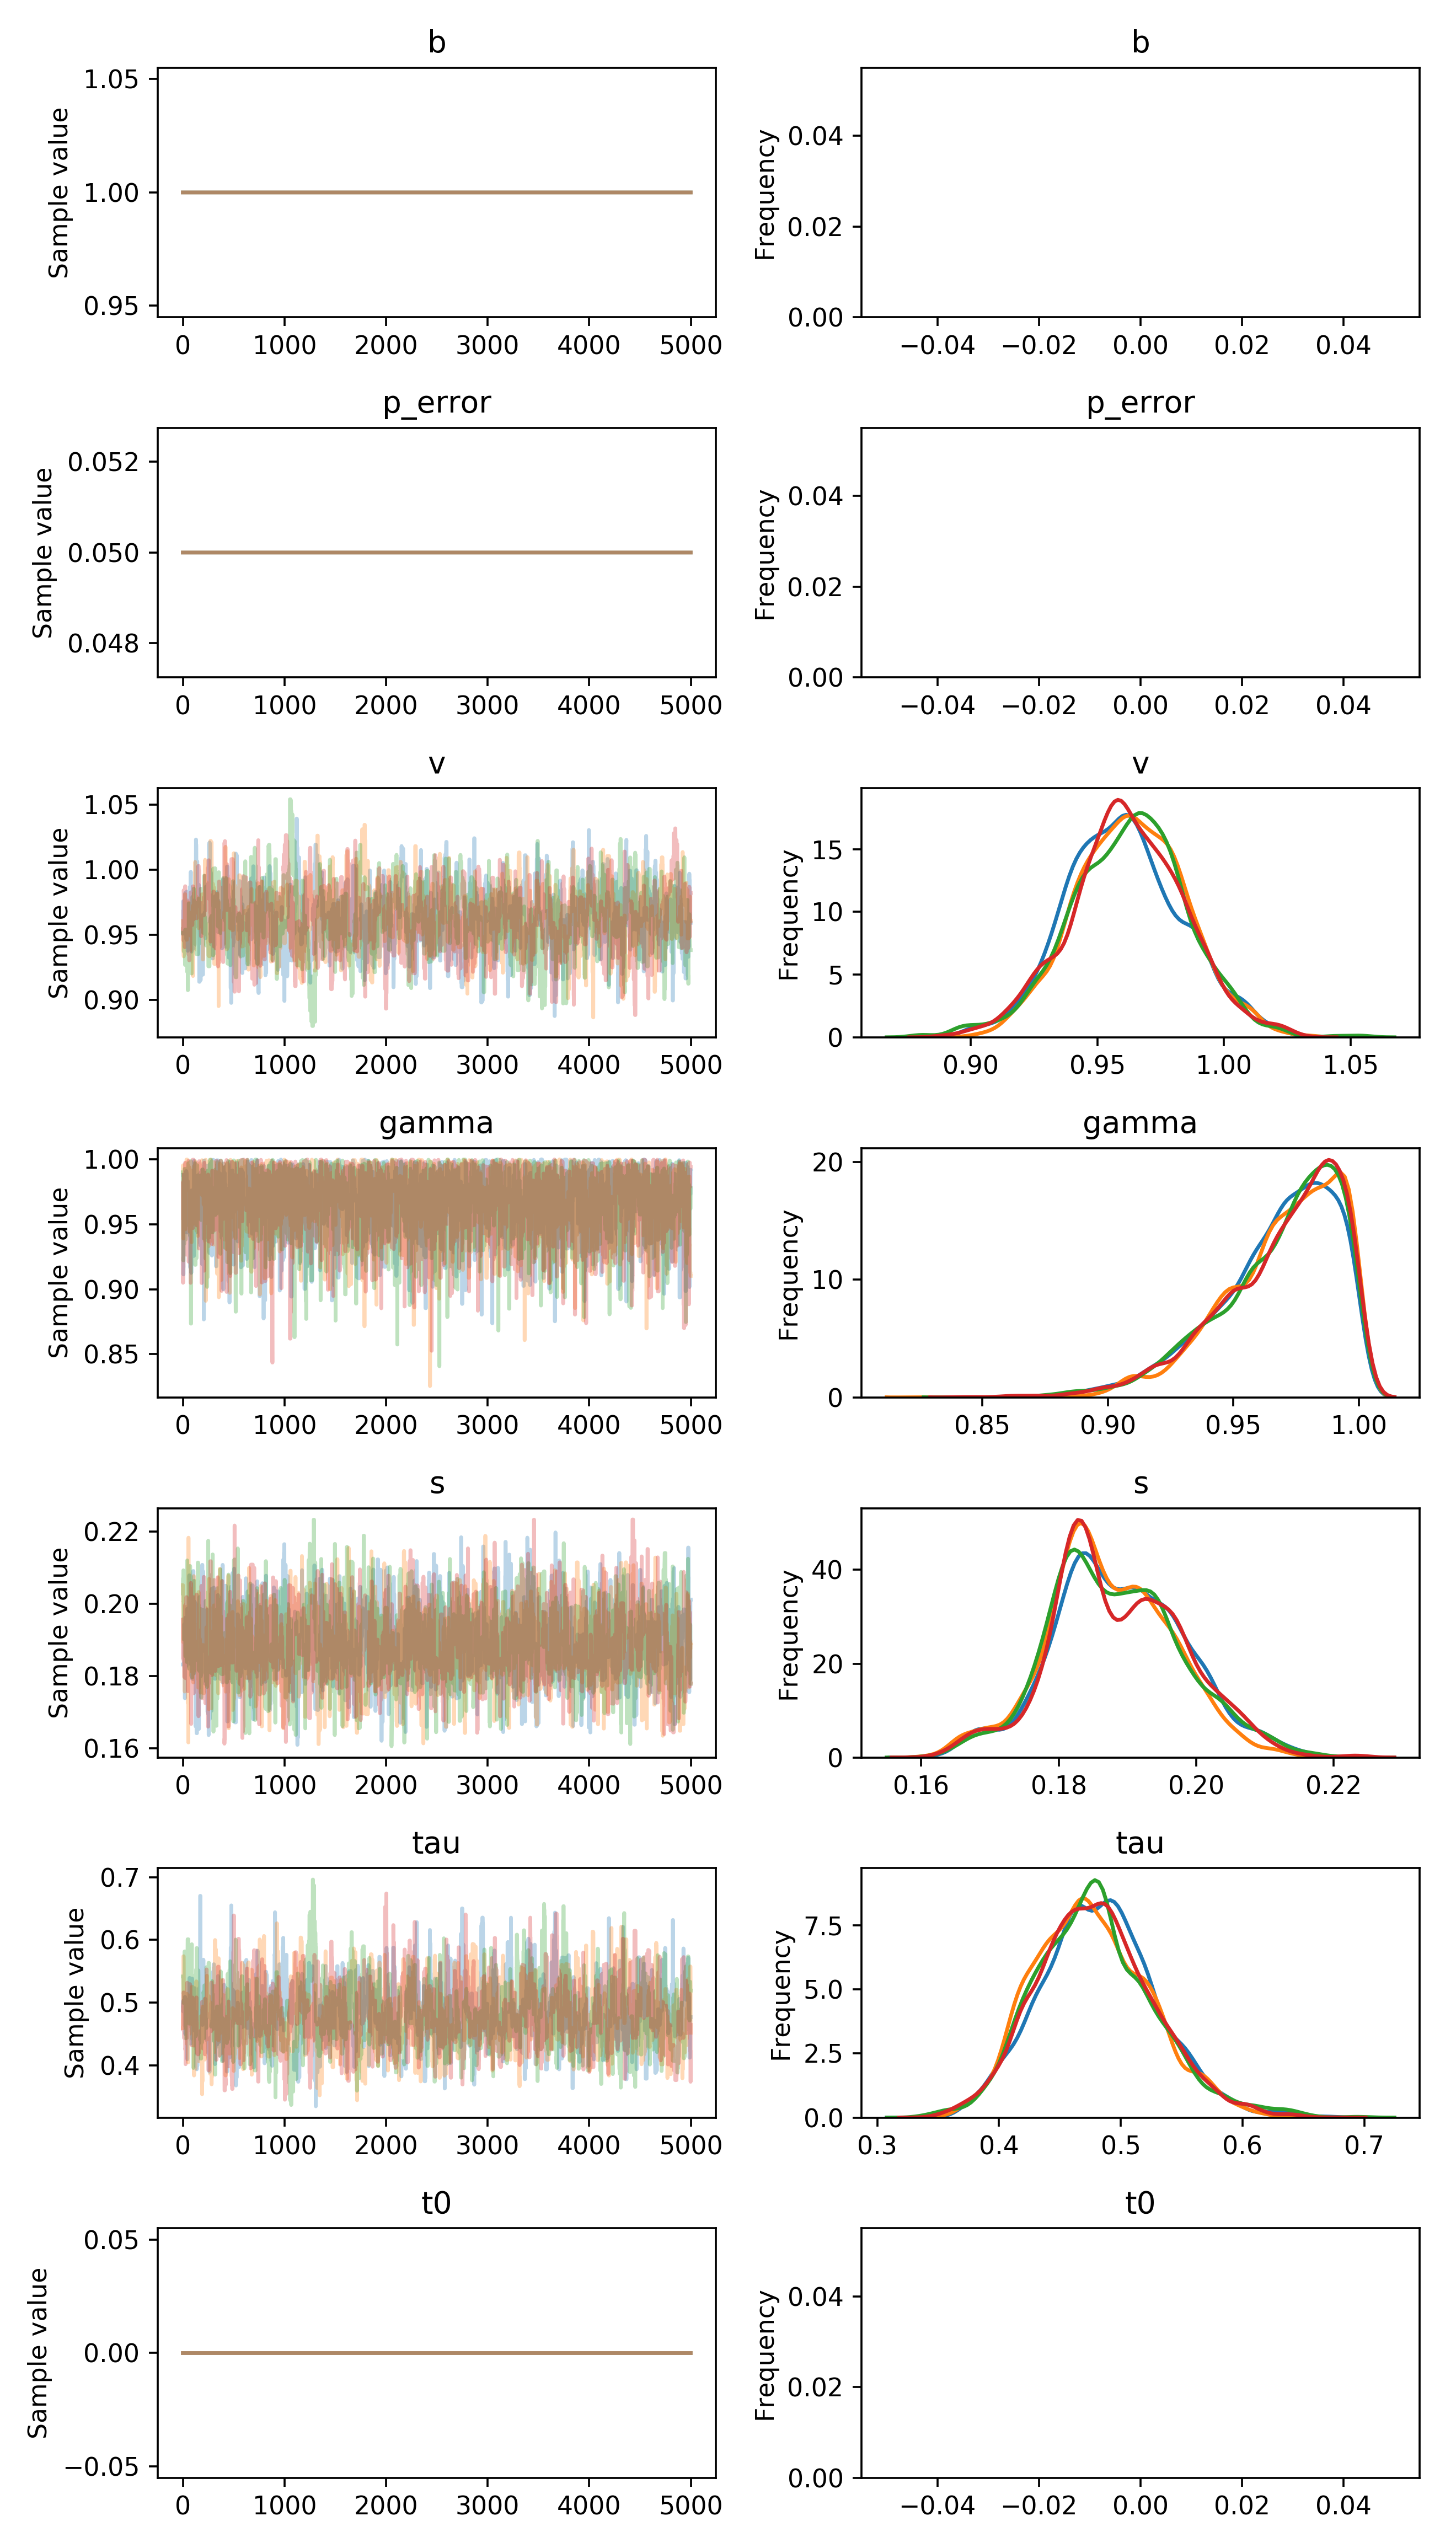

Values plotted in this chart, from the file beside it:
, b, p_error, v__0_0, gamma__0_0, s__0_0, tau__0_0, t0__0_0
0, 1.0, 0.05, 0.9509, 0.988, 0.1832, 0.4955, 0.0
1, 1.0, 0.05, 0.9509, 0.988, 0.1832, 0.5025, 0.0
2, 1.0, 0.05, 0.9509, 0.988, 0.1832, 0.486, 0.0
3, 1.0, 0.05, 0.9757, 0.988, 0.1832, 0.486, 0.0
4, 1.0, 0.05, 0.9757, 0.988, 0.1832, 0.486, 0.0
5, 1.0, 0.05, 0.972, 0.988, 0.1832, 0.486, 0.0
6, 1.0, 0.05, 0.972, 0.9114, 0.1832, 0.486, 0.0
7, 1.0, 0.05, 0.9554, 0.9741, 0.1832, 0.486, 0.0
8, 1.0, 0.05, 0.9607, 0.9837, 0.1832, 0.486, 0.0
9, 1.0, 0.05, 0.9607, 0.9837, 0.1832, 0.486, 0.0
10, 1.0, 0.05, 0.9607, 0.9837, 0.1832, 0.486, 0.0
11, 1.0, 0.05, 0.9607, 0.9811, 0.1832, 0.486, 0.0
12, 1.0, 0.05, 0.9607, 0.9856, 0.1832, 0.486, 0.0
13, 1.0, 0.05, 0.9607, 0.9574, 0.1832, 0.486, 0.0
14, 1.0, 0.05, 0.9607, 0.9574, 0.1942, 0.486, 0.0
15, 1.0, 0.05, 0.9607, 0.9574, 0.1942, 0.486, 0.0
16, 1.0, 0.05, 0.9607, 0.9597, 0.1825, 0.486, 0.0
17, 1.0, 0.05, 0.9607, 0.9597, 0.1825, 0.486, 0.0
18, 1.0, 0.05, 0.9607, 0.9597, 0.1825, 0.4795, 0.0
19, 1.0, 0.05, 0.9607, 0.9597, 0.1738, 0.4631, 0.0
20, 1.0, 0.05, 0.9701, 0.9598, 0.1738, 0.509, 0.0
21, 1.0, 0.05, 0.9583, 0.9598, 0.1738, 0.509, 0.0
22, 1.0, 0.05, 0.9583, 0.9598, 0.1878, 0.509, 0.0
23, 1.0, 0.05, 0.9822, 0.9598, 0.1878, 0.4499, 0.0
24, 1.0, 0.05, 0.9822, 0.9598, 0.1878, 0.4499, 0.0
25, 1.0, 0.05, 0.9822, 0.9807, 0.1961, 0.4499, 0.0
26, 1.0, 0.05, 0.9513, 0.9807, 0.188, 0.4572, 0.0
27, 1.0, 0.05, 0.9513, 0.9807, 0.188, 0.4572, 0.0
28, 1.0, 0.05, 0.9513, 0.9807, 0.188, 0.4572, 0.0
29, 1.0, 0.05, 0.9557, 0.9807, 0.1909, 0.4572, 0.0
30, 1.0, 0.05, 0.9557, 0.9807, 0.1909, 0.4572, 0.0
31, 1.0, 0.05, 0.9557, 0.9786, 0.1909, 0.4572, 0.0
32, 1.0, 0.05, 0.9557, 0.9909, 0.1909, 0.4572, 0.0
33, 1.0, 0.05, 0.9557, 0.9909, 0.1827, 0.4572, 0.0
34, 1.0, 0.05, 0.9557, 0.9909, 0.1827, 0.4947, 0.0
35, 1.0, 0.05, 0.9464, 0.9909, 0.1827, 0.4947, 0.0
36, 1.0, 0.05, 0.9807, 0.9891, 0.1931, 0.4856, 0.0
37, 1.0, 0.05, 0.9807, 0.9891, 0.1931, 0.4717, 0.0
38, 1.0, 0.05, 0.9832, 0.9891, 0.1931, 0.4717, 0.0
39, 1.0, 0.05, 0.9832, 0.9668, 0.1931, 0.4717, 0.0
40, 1.0, 0.05, 0.9832, 0.9668, 0.1868, 0.4717, 0.0
41, 1.0, 0.05, 0.9609, 0.9436, 0.1885, 0.4717, 0.0
42, 1.0, 0.05, 0.9763, 0.9436, 0.191, 0.4717, 0.0
43, 1.0, 0.05, 0.9656, 0.9833, 0.1986, 0.4717, 0.0
44, 1.0, 0.05, 0.9656, 0.9833, 0.1986, 0.4095, 0.0
45, 1.0, 0.05, 0.9656, 0.9833, 0.1986, 0.478, 0.0
46, 1.0, 0.05, 0.9377, 0.9833, 0.1986, 0.478, 0.0
47, 1.0, 0.05, 0.9377, 0.9833, 0.1986, 0.478, 0.0
48, 1.0, 0.05, 0.9377, 0.9833, 0.1912, 0.478, 0.0
49, 1.0, 0.05, 0.9662, 0.9596, 0.1912, 0.478, 0.0
50, 1.0, 0.05, 0.9598, 0.9465, 0.1912, 0.505, 0.0
51, 1.0, 0.05, 0.9598, 0.9465, 0.1912, 0.505, 0.0
52, 1.0, 0.05, 0.9598, 0.9465, 0.1967, 0.505, 0.0
53, 1.0, 0.05, 0.9598, 0.9465, 0.1967, 0.505, 0.0
54, 1.0, 0.05, 0.9578, 0.9465, 0.1967, 0.505, 0.0
55, 1.0, 0.05, 0.9578, 0.9465, 0.1967, 0.505, 0.0
56, 1.0, 0.05, 0.9475, 0.9465, 0.1967, 0.505, 0.0
57, 1.0, 0.05, 0.9475, 0.9465, 0.1962, 0.505, 0.0
58, 1.0, 0.05, 0.9475, 0.9442, 0.1962, 0.505, 0.0
59, 1.0, 0.05, 0.9475, 0.9442, 0.1877, 0.505, 0.0
... 19,940 more rows
